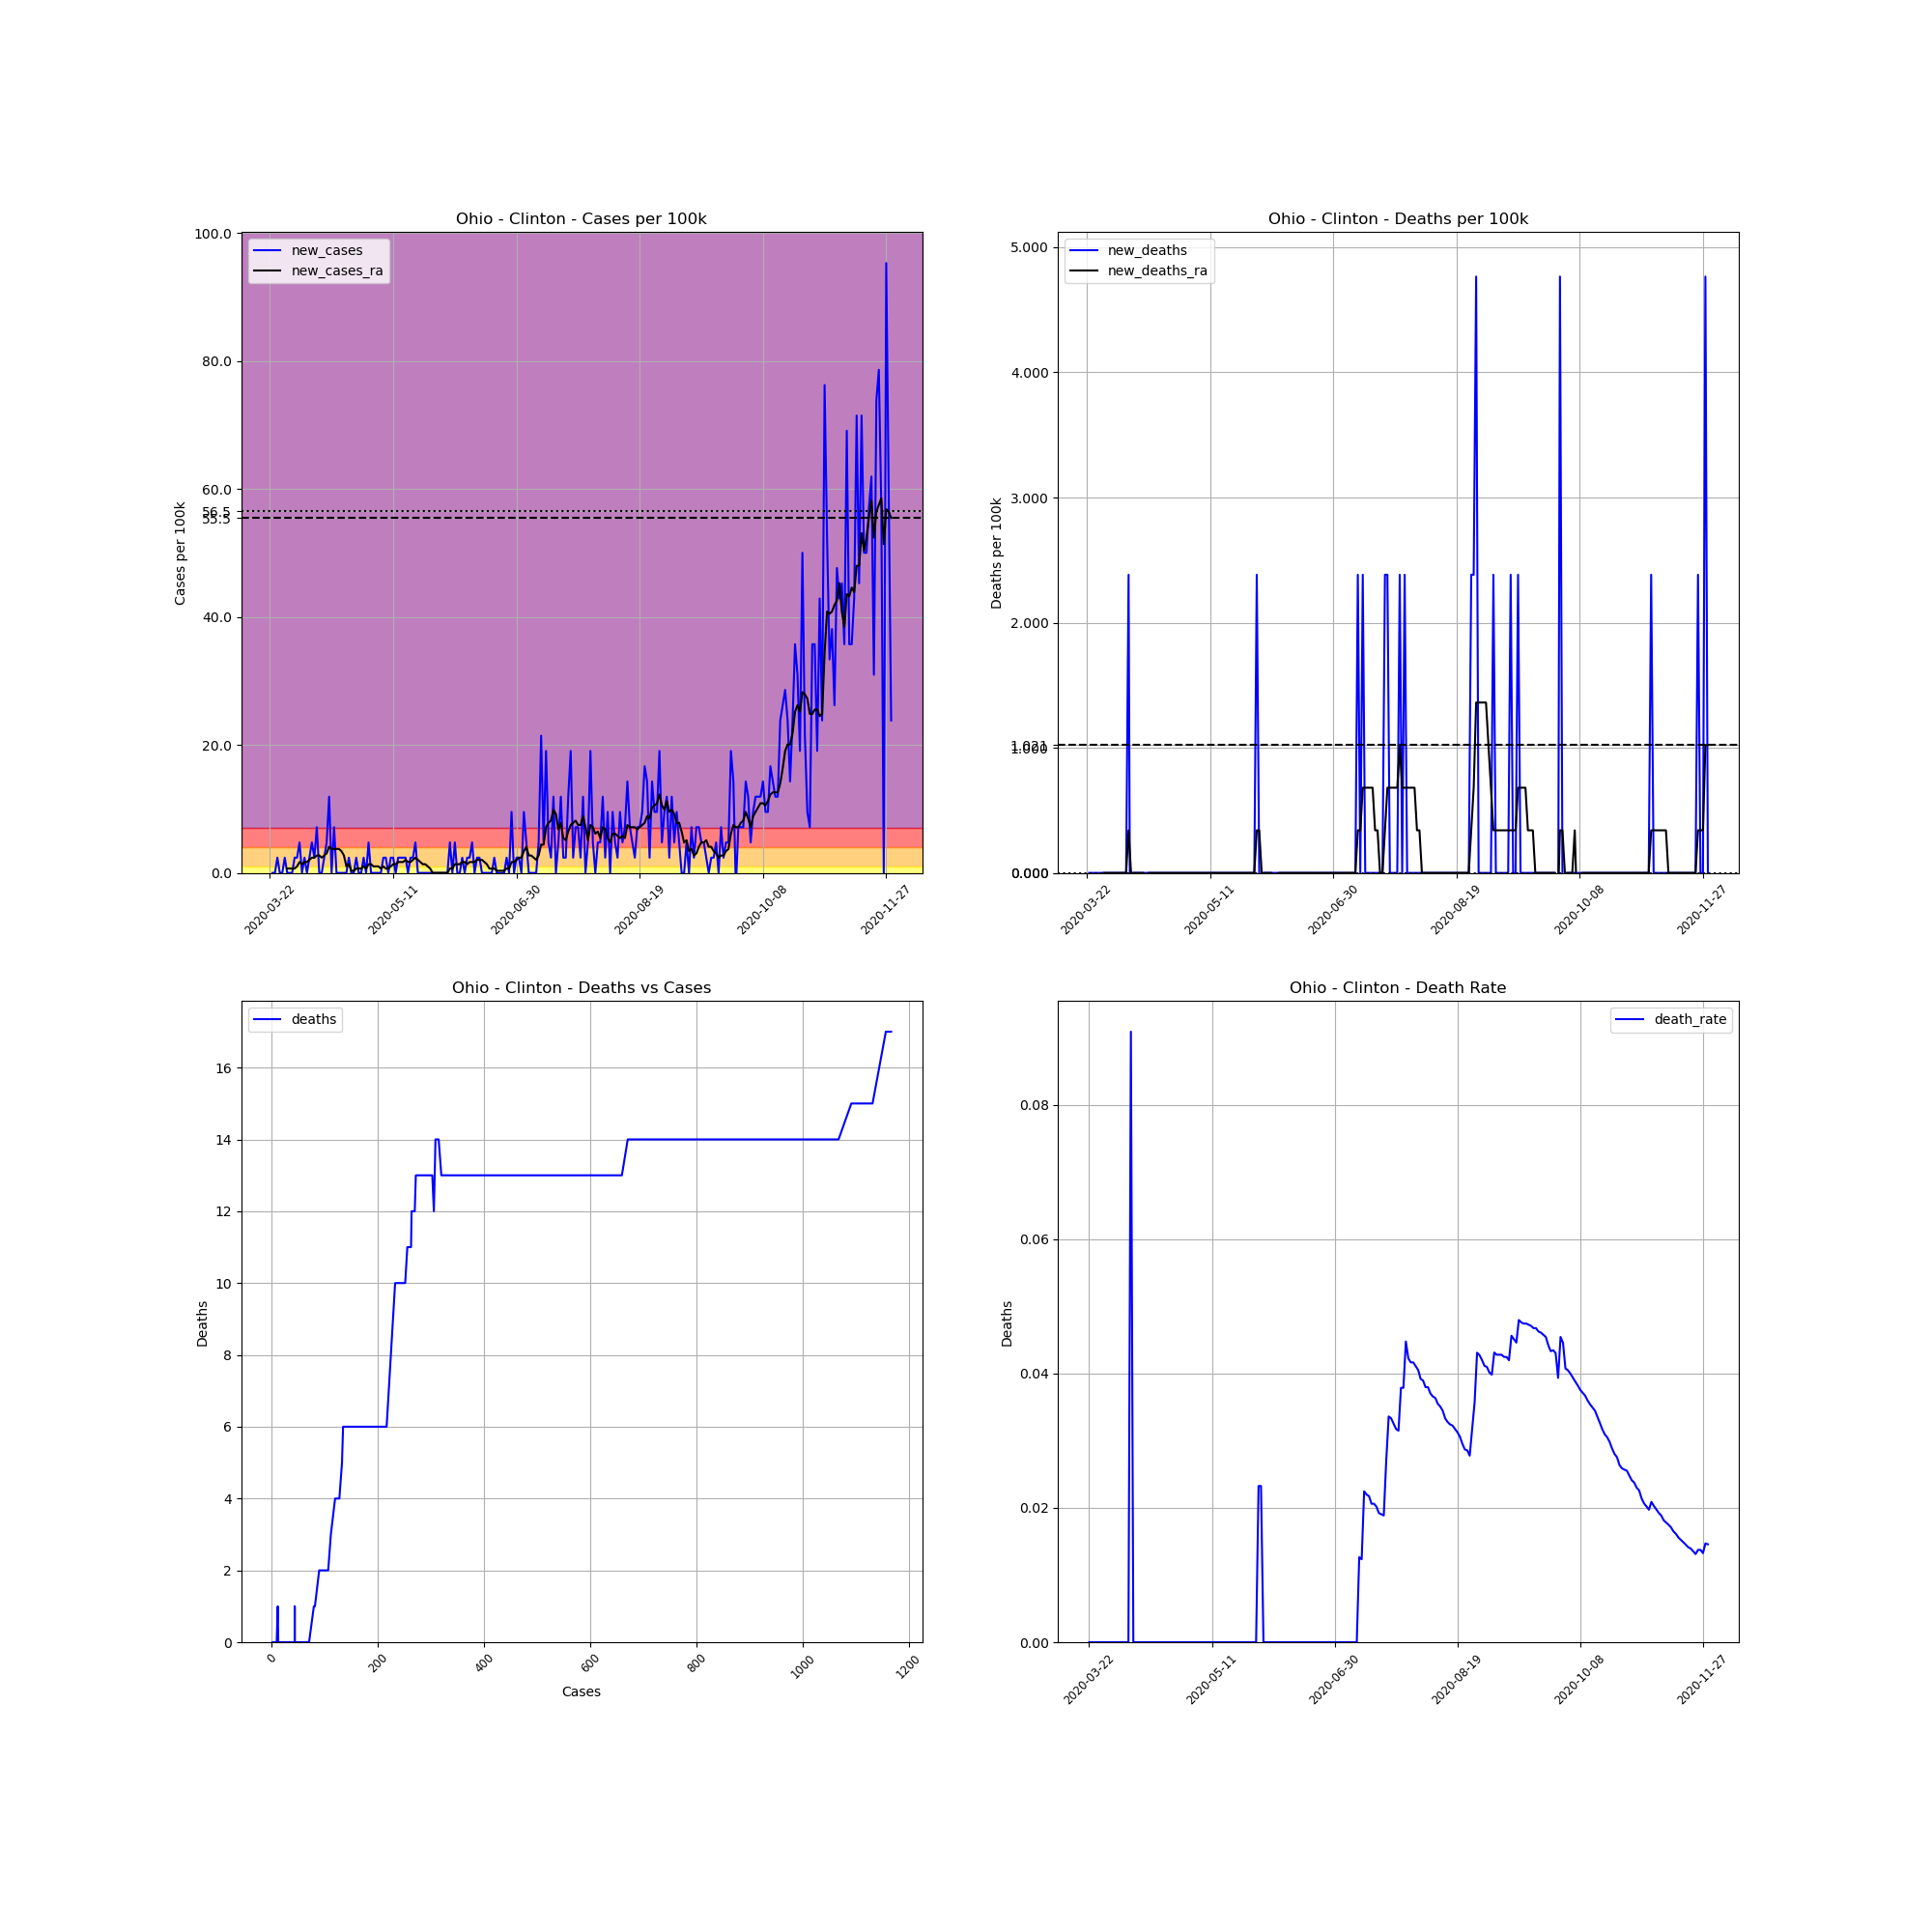

The data file committed next to this chart (first rows):
, date, county, state, fips, cases, deaths, COUNTY, STNAME, CTYNAME, POPESTIMATE2019, cases_per_100k, deaths_per_100k, death_rate, new_cases, new_deaths, new_cases_ra, new_deaths_ra
281754, 2020-03-22, Clinton, Ohio, 39027, 1, 0.0, 27, Ohio, Clinton, 41968, 2.383, 0.0, 0.0, , , , 
281755, 2020-03-23, Clinton, Ohio, 39027, 1, 0.0, 27, Ohio, Clinton, 41968, 2.383, 0.0, 0.0, 0.0, 0.0, , 
281756, 2020-03-24, Clinton, Ohio, 39027, 1, 0.0, 27, Ohio, Clinton, 41968, 2.383, 0.0, 0.0, 0.0, 0.0, , 
281757, 2020-03-25, Clinton, Ohio, 39027, 2, 0.0, 27, Ohio, Clinton, 41968, 4.766, 0.0, 0.0, 2.383, 0.0, , 
281758, 2020-03-26, Clinton, Ohio, 39027, 2, 0.0, 27, Ohio, Clinton, 41968, 4.766, 0.0, 0.0, 0.0, 0.0, , 
281759, 2020-03-27, Clinton, Ohio, 39027, 2, 0.0, 27, Ohio, Clinton, 41968, 4.766, 0.0, 0.0, 0.0, 0.0, , 
281760, 2020-03-28, Clinton, Ohio, 39027, 3, 0.0, 27, Ohio, Clinton, 41968, 7.148, 0.0, 0.0, 2.383, 0.0, , 
281761, 2020-03-29, Clinton, Ohio, 39027, 3, 0.0, 27, Ohio, Clinton, 41968, 7.148, 0.0, 0.0, 0.0, 0.0, 0.6808, 0.0
281762, 2020-03-30, Clinton, Ohio, 39027, 3, 0.0, 27, Ohio, Clinton, 41968, 7.148, 0.0, 0.0, 0.0, 0.0, 0.6808, 0.0
281763, 2020-03-31, Clinton, Ohio, 39027, 3, 0.0, 27, Ohio, Clinton, 41968, 7.148, 0.0, 0.0, 0.0, 0.0, 0.6808, 0.0
281764, 2020-04-01, Clinton, Ohio, 39027, 4, 0.0, 27, Ohio, Clinton, 41968, 9.531, 0.0, 0.0, 2.383, 0.0, 0.6808, 0.0
281765, 2020-04-02, Clinton, Ohio, 39027, 5, 0.0, 27, Ohio, Clinton, 41968, 11.91, 0.0, 0.0, 2.383, 0.0, 1.021, 0.0
281766, 2020-04-03, Clinton, Ohio, 39027, 7, 0.0, 27, Ohio, Clinton, 41968, 16.68, 0.0, 0.0, 4.766, 0.0, 1.702, 0.0
281767, 2020-04-04, Clinton, Ohio, 39027, 7, 0.0, 27, Ohio, Clinton, 41968, 16.68, 0.0, 0.0, 0.0, 0.0, 1.362, 0.0
281768, 2020-04-05, Clinton, Ohio, 39027, 8, 0.0, 27, Ohio, Clinton, 41968, 19.06, 0.0, 0.0, 2.383, 0.0, 1.702, 0.0
281769, 2020-04-06, Clinton, Ohio, 39027, 8, 0.0, 27, Ohio, Clinton, 41968, 19.06, 0.0, 0.0, 0.0, 0.0, 1.702, 0.0
281770, 2020-04-07, Clinton, Ohio, 39027, 9, 0.0, 27, Ohio, Clinton, 41968, 21.44, 0.0, 0.0, 2.383, 0.0, 2.042, 0.0
281771, 2020-04-08, Clinton, Ohio, 39027, 11, 1.0, 27, Ohio, Clinton, 41968, 26.21, 2.383, 0.09091, 4.766, 2.383, 2.383, 0.3404
281772, 2020-04-09, Clinton, Ohio, 39027, 12, 0.0, 27, Ohio, Clinton, 41968, 28.59, 0.0, 0.0, 2.383, -2.383, 2.383, 0.0
281773, 2020-04-10, Clinton, Ohio, 39027, 15, 0.0, 27, Ohio, Clinton, 41968, 35.74, 0.0, 0.0, 7.148, 0.0, 2.723, 0.0
281774, 2020-04-11, Clinton, Ohio, 39027, 15, 0.0, 27, Ohio, Clinton, 41968, 35.74, 0.0, 0.0, 0.0, 0.0, 2.723, 0.0
281775, 2020-04-12, Clinton, Ohio, 39027, 15, 0.0, 27, Ohio, Clinton, 41968, 35.74, 0.0, 0.0, 0.0, 0.0, 2.383, 0.0
281776, 2020-04-13, Clinton, Ohio, 39027, 16, 0.0, 27, Ohio, Clinton, 41968, 38.12, 0.0, 0.0, 2.383, 0.0, 2.723, 0.0
281777, 2020-04-14, Clinton, Ohio, 39027, 18, 0.0, 27, Ohio, Clinton, 41968, 42.89, 0.0, 0.0, 4.766, 0.0, 3.064, 0.0
281778, 2020-04-15, Clinton, Ohio, 39027, 23, 0.0, 27, Ohio, Clinton, 41968, 54.8, 0.0, 0.0, 11.91, 0.0, 4.085, -0.3404
281779, 2020-04-16, Clinton, Ohio, 39027, 23, 0.0, 27, Ohio, Clinton, 41968, 54.8, 0.0, 0.0, 0.0, 0.0, 3.744, 0.0
281780, 2020-04-17, Clinton, Ohio, 39027, 26, 0.0, 27, Ohio, Clinton, 41968, 61.95, 0.0, 0.0, 7.148, 0.0, 3.744, 0.0
281781, 2020-04-18, Clinton, Ohio, 39027, 26, 0.0, 27, Ohio, Clinton, 41968, 61.95, 0.0, 0.0, 0.0, 0.0, 3.744, 0.0
281782, 2020-04-19, Clinton, Ohio, 39027, 26, 0.0, 27, Ohio, Clinton, 41968, 61.95, 0.0, 0.0, 0.0, 0.0, 3.744, 0.0
281783, 2020-04-20, Clinton, Ohio, 39027, 26, 0.0, 27, Ohio, Clinton, 41968, 61.95, 0.0, 0.0, 0.0, 0.0, 3.404, 0.0
281784, 2020-04-21, Clinton, Ohio, 39027, 26, 0.0, 27, Ohio, Clinton, 41968, 61.95, 0.0, 0.0, 0.0, 0.0, 2.723, 0.0
281785, 2020-04-22, Clinton, Ohio, 39027, 26, 0.0, 27, Ohio, Clinton, 41968, 61.95, 0.0, 0.0, 0.0, 0.0, 1.021, 0.0
281786, 2020-04-23, Clinton, Ohio, 39027, 27, 0.0, 27, Ohio, Clinton, 41968, 64.33, 0.0, 0.0, 2.383, 0.0, 1.362, 0.0
281787, 2020-04-24, Clinton, Ohio, 39027, 27, 0.0, 27, Ohio, Clinton, 41968, 64.33, 0.0, 0.0, 0.0, 0.0, 0.3404, 0.0
281788, 2020-04-25, Clinton, Ohio, 39027, 27, 0.0, 27, Ohio, Clinton, 41968, 64.33, 0.0, 0.0, 0.0, 0.0, 0.3404, 0.0
281789, 2020-04-26, Clinton, Ohio, 39027, 28, 0.0, 27, Ohio, Clinton, 41968, 66.72, 0.0, 0.0, 2.383, 0.0, 0.6808, 0.0
281790, 2020-04-27, Clinton, Ohio, 39027, 28, 0.0, 27, Ohio, Clinton, 41968, 66.72, 0.0, 0.0, 0.0, 0.0, 0.6808, 0.0
281791, 2020-04-28, Clinton, Ohio, 39027, 28, 0.0, 27, Ohio, Clinton, 41968, 66.72, 0.0, 0.0, 0.0, 0.0, 0.6808, 0.0
281792, 2020-04-29, Clinton, Ohio, 39027, 29, 0.0, 27, Ohio, Clinton, 41968, 69.1, 0.0, 0.0, 2.383, 0.0, 1.021, 0.0
281793, 2020-04-30, Clinton, Ohio, 39027, 29, 0.0, 27, Ohio, Clinton, 41968, 69.1, 0.0, 0.0, 0.0, 0.0, 0.6808, 0.0
281794, 2020-05-01, Clinton, Ohio, 39027, 31, 0.0, 27, Ohio, Clinton, 41968, 73.87, 0.0, 0.0, 4.766, 0.0, 1.362, 0.0
281795, 2020-05-02, Clinton, Ohio, 39027, 31, 0.0, 27, Ohio, Clinton, 41968, 73.87, 0.0, 0.0, 0.0, 0.0, 1.362, 0.0
281796, 2020-05-03, Clinton, Ohio, 39027, 31, 0.0, 27, Ohio, Clinton, 41968, 73.87, 0.0, 0.0, 0.0, 0.0, 1.021, 0.0
281797, 2020-05-04, Clinton, Ohio, 39027, 31, 0.0, 27, Ohio, Clinton, 41968, 73.87, 0.0, 0.0, 0.0, 0.0, 1.021, 0.0
281798, 2020-05-05, Clinton, Ohio, 39027, 31, 0.0, 27, Ohio, Clinton, 41968, 73.87, 0.0, 0.0, 0.0, 0.0, 1.021, 0.0
281799, 2020-05-06, Clinton, Ohio, 39027, 31, 0.0, 27, Ohio, Clinton, 41968, 73.87, 0.0, 0.0, 0.0, 0.0, 0.6808, 0.0
281800, 2020-05-07, Clinton, Ohio, 39027, 32, 0.0, 27, Ohio, Clinton, 41968, 76.25, 0.0, 0.0, 2.383, 0.0, 1.021, 0.0
281801, 2020-05-08, Clinton, Ohio, 39027, 33, 0.0, 27, Ohio, Clinton, 41968, 78.63, 0.0, 0.0, 2.383, 0.0, 0.6808, 0.0
281802, 2020-05-09, Clinton, Ohio, 39027, 33, 0.0, 27, Ohio, Clinton, 41968, 78.63, 0.0, 0.0, 0.0, 0.0, 0.6808, 0.0
281803, 2020-05-10, Clinton, Ohio, 39027, 34, 0.0, 27, Ohio, Clinton, 41968, 81.01, 0.0, 0.0, 2.383, 0.0, 1.021, 0.0
281804, 2020-05-11, Clinton, Ohio, 39027, 35, 0.0, 27, Ohio, Clinton, 41968, 83.4, 0.0, 0.0, 2.383, 0.0, 1.362, 0.0
281805, 2020-05-12, Clinton, Ohio, 39027, 35, 0.0, 27, Ohio, Clinton, 41968, 83.4, 0.0, 0.0, 0.0, 0.0, 1.362, 0.0
281806, 2020-05-13, Clinton, Ohio, 39027, 36, 0.0, 27, Ohio, Clinton, 41968, 85.78, 0.0, 0.0, 2.383, 0.0, 1.702, 0.0
281807, 2020-05-14, Clinton, Ohio, 39027, 37, 0.0, 27, Ohio, Clinton, 41968, 88.16, 0.0, 0.0, 2.383, 0.0, 1.702, 0.0
281808, 2020-05-15, Clinton, Ohio, 39027, 38, 0.0, 27, Ohio, Clinton, 41968, 90.55, 0.0, 0.0, 2.383, 0.0, 1.702, 0.0
281809, 2020-05-16, Clinton, Ohio, 39027, 39, 0.0, 27, Ohio, Clinton, 41968, 92.93, 0.0, 0.0, 2.383, 0.0, 2.042, 0.0
281810, 2020-05-17, Clinton, Ohio, 39027, 39, 0.0, 27, Ohio, Clinton, 41968, 92.93, 0.0, 0.0, 0.0, 0.0, 1.702, 0.0
281811, 2020-05-18, Clinton, Ohio, 39027, 40, 0.0, 27, Ohio, Clinton, 41968, 95.31, 0.0, 0.0, 2.383, 0.0, 1.702, 0.0
281812, 2020-05-19, Clinton, Ohio, 39027, 41, 0.0, 27, Ohio, Clinton, 41968, 97.69, 0.0, 0.0, 2.383, 0.0, 2.042, 0.0
281813, 2020-05-20, Clinton, Ohio, 39027, 43, 0.0, 27, Ohio, Clinton, 41968, 102.5, 0.0, 0.0, 4.766, 0.0, 2.383, 0.0
... 193 more rows
